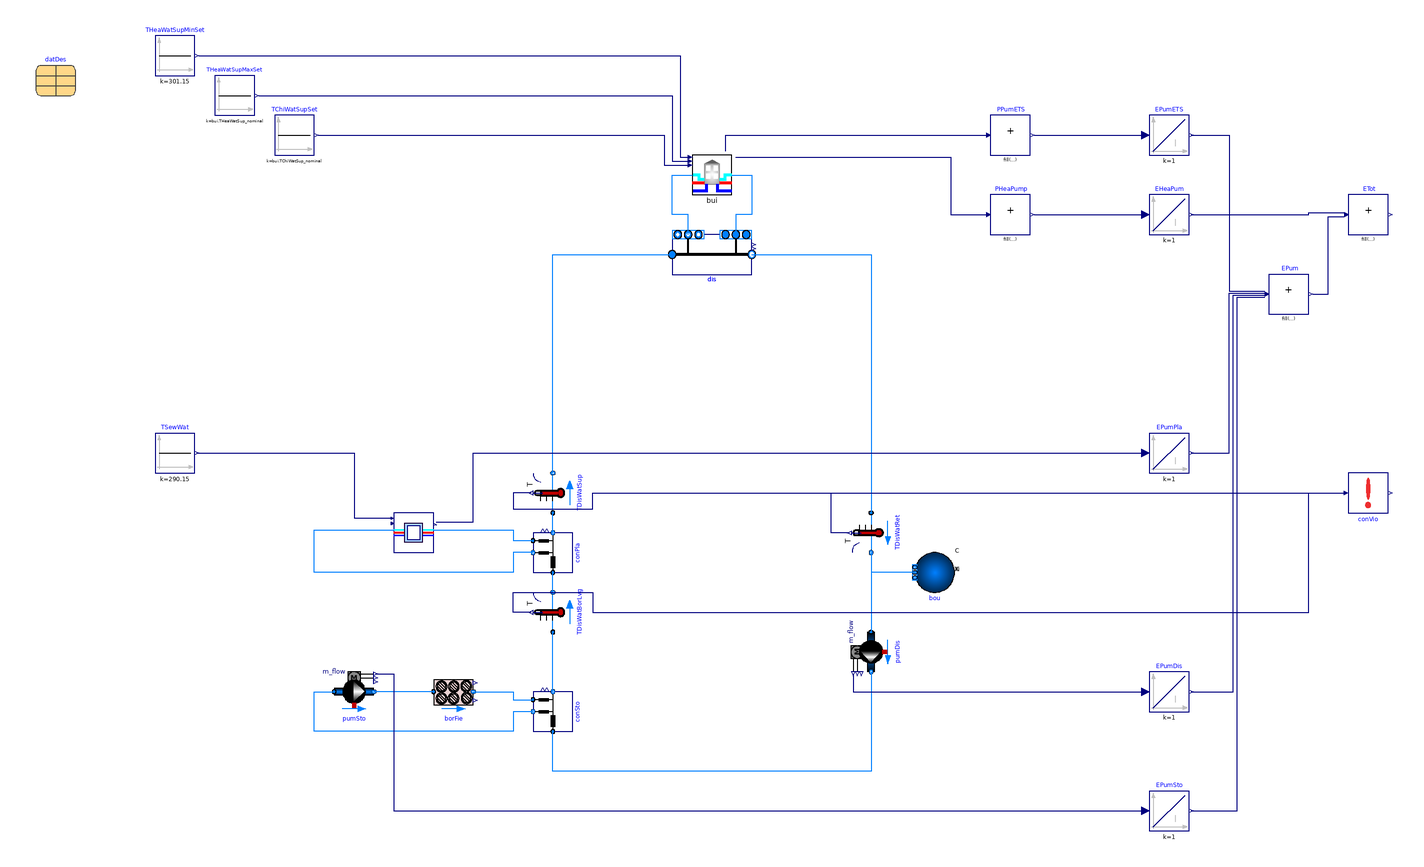

The Modelica model whose source follows is shown above as a component diagram (icons at their Placement, wires along their Line points).

partial model PartialSeries "Partial model for series network"
  extends Modelica.Icons.Example;
  package Medium = Buildings.Media.Water "Medium model";
  constant Real facMul = 1
    "Building loads multiplier factor";
  parameter Real dpDis_length_nominal(final unit="Pa/m") = 250
    "Pressure drop per pipe length at nominal flow rate - Distribution line";
  parameter Real dpCon_length_nominal(final unit="Pa/m") = 250
    "Pressure drop per pipe length at nominal flow rate - Connection line";
  parameter Boolean allowFlowReversalSer = true
    "Set to true to allow flow reversal in the service lines"
    annotation(Dialog(tab="Assumptions"), Evaluate=true);
  parameter Boolean allowFlowReversalBui = false
    "Set to true to allow flow reversal for in-building systems"
    annotation(Dialog(tab="Assumptions"), Evaluate=true);
  parameter Integer nBui = datDes.nBui
    "Number of buildings connected to DHC system"
    annotation (Evaluate=true);
  inner parameter
    Buildings.DHC.Examples.Combined.BaseClasses.DesignDataSeries
    datDes(final mCon_flow_nominal=bui.ets.mSerWat_flow_nominal) "Design data"
    annotation (Placement(transformation(extent={{-340,220},{-320,240}})));
  parameter Integer nBor = 300
    "Number of boreholes";
  parameter Integer hBor = 350
    "Total height of borehole, meters";
  parameter Real rTub = 0.02
    "Outer radius of the tube, meters";
  parameter Real rBor = 0.095
    "Radius of the borehole, meters";
  parameter Real xC = 0.05
    "Shank spacing between the pipes and center of boreholes, meters";
  parameter Real dxyBor = 10
    "Distance between boreholes, meters";
  final parameter Modelica.Units.SI.Length cooBor[nBor,2]={dxyBor*{mod(i - 1,
      10),floor((i - 1)/10)} for i in 1:nBor}
    "Cartesian coordinates of the boreholes in meters";
  // COMPONENTS
  Buildings.DHC.Examples.Combined.BaseClasses.Borefield
    borFie(redeclare final package Medium = Medium, borFieDat(conDat=
          Buildings.Fluid.Geothermal.Borefields.Data.Configuration.Example(
          borCon=Buildings.Fluid.Geothermal.Borefields.Types.BoreholeConfiguration.DoubleUTubeParallel,
          dp_nominal=35000,
          hBor=hBor,
          rBor=rBor,
          dBor=1,
          nBor=nBor,
          cooBor=cooBor,
          rTub=rTub,
          kTub=0.5,
          eTub=0.0037,
          xC=xC))) "Bore field" annotation (
      Placement(transformation(
        extent={{-10,-10},{10,10}},
        rotation=0,
        origin={-130,-80})));
  Buildings.DHC.ETS.BaseClasses.Pump_m_flow pumDis(
    redeclare final package Medium = Medium,
    final m_flow_nominal=datDes.mPumDis_flow_nominal,
    final allowFlowReversal=allowFlowReversalSer,
    dp_nominal=150E3)
    "Distribution pump"
    annotation (Placement(transformation(
      extent={{10,-10},{-10,10}},
      rotation=90,
      origin={80,-60})));
  Buildings.Fluid.Sources.Boundary_pT bou(
    redeclare final package Medium=Medium,
    final nPorts=1)
    "Boundary pressure condition representing the expansion vessel"
    annotation (Placement(transformation(
        extent={{-10,-10},{10,10}},
        rotation=180,
        origin={112,-20})));
  Buildings.DHC.ETS.BaseClasses.Pump_m_flow pumSto(
    redeclare final package Medium = Medium,
    m_flow_nominal=datDes.mSto_flow_nominal)
    "Bore field pump"
    annotation (Placement(transformation(
      extent={{10,10},{-10,-10}},
      rotation=180,
      origin={-180,-80})));
  Buildings.DHC.Networks.Connections.Connection1Pipe_R
    conPla(
    redeclare final package Medium = Medium,
    final mDis_flow_nominal=datDes.mPipDis_flow_nominal,
    final mCon_flow_nominal=datDes.mPla_flow_nominal,
    lDis=0,
    final dhDis=0.2,
    final allowFlowReversal=allowFlowReversalSer)
    "Connection to the plant (pressure drop lumped in plant and network model)"
    annotation (Placement(transformation(
        extent={{-10,-10},{10,10}},
        rotation=90,
        origin={-80,-10})));
  Buildings.DHC.Networks.Connections.Connection1Pipe_R
    conSto(
    redeclare final package Medium = Medium,
    final mDis_flow_nominal=datDes.mPipDis_flow_nominal,
    final mCon_flow_nominal=datDes.mSto_flow_nominal,
    lDis=0,
    final dhDis=0.2,
    final allowFlowReversal=allowFlowReversalSer)
    "Connection to the bore field (pressure drop lumped in plant and network model)"
    annotation (Placement(transformation(
        extent={{-10,-10},{10,10}},
        rotation=90,
        origin={-80,-90})));
  Buildings.DHC.Plants.Heating.SewageHeatRecovery
    pla(
    redeclare final package Medium = Medium,
    final mSew_flow_nominal=datDes.mPla_flow_nominal,
    final mDis_flow_nominal=datDes.mPla_flow_nominal,
    final dpSew_nominal=datDes.dpPla_nominal,
    final dpDis_nominal=datDes.dpPla_nominal,
    final epsHex=datDes.epsPla) "Sewage heat recovery plant"
    annotation (Placement(transformation(extent={{-160,-10},{-140,10}})));
  Buildings.DHC.Networks.Distribution1Pipe_R
    dis(
    redeclare final package Medium = Medium,
    final nCon=nBui,
    show_TOut=true,
    final mDis_flow_nominal=datDes.mPipDis_flow_nominal,
    final mCon_flow_nominal=datDes.mCon_flow_nominal,
    final dp_length_nominal=datDes.dp_length_nominal,
    final lDis=datDes.lDis,
    final lEnd=datDes.lEnd,
    final allowFlowReversal=allowFlowReversalSer) "Distribution network"
    annotation (Placement(transformation(extent={{-20,130},{20,150}})));
  Buildings.Fluid.Sensors.TemperatureTwoPort TDisWatSup(
    redeclare final package Medium = Medium,
    final m_flow_nominal=datDes.mPumDis_flow_nominal)
    "District water supply temperature"
    annotation (Placement(transformation(extent={{-10,-10},{10,10}},
        rotation=90,
        origin={-80,20})));
  Buildings.Fluid.Sensors.TemperatureTwoPort TDisWatRet(
    redeclare final package Medium = Medium,
    final m_flow_nominal=datDes.mPumDis_flow_nominal)
    "District water return temperature"
    annotation (Placement(transformation(
        extent={{10,-10},{-10,10}},
        rotation=90,
        origin={80,0})));
  Buildings.Fluid.Sensors.TemperatureTwoPort TDisWatBorLvg(
    redeclare final package Medium = Medium,
    final m_flow_nominal=datDes.mPumDis_flow_nominal)
    "District water borefield leaving temperature"
    annotation (Placement(
        transformation(
        extent={{-10,-10},{10,10}},
        rotation=90,
        origin={-80,-40})));
  replaceable
    Buildings.DHC.Loads.Combined.BaseClasses.PartialBuildingWithETS
    bui[nBui] constrainedby
    Buildings.DHC.Loads.Combined.BaseClasses.PartialBuildingWithETS(
    bui(each final facMul=facMul),
    redeclare each final package MediumBui = Medium,
    redeclare each final package MediumSer = Medium,
    each final allowFlowReversalBui=allowFlowReversalBui,
    each final allowFlowReversalSer=allowFlowReversalSer) "Building and ETS"
    annotation (Placement(transformation(extent={{-10,170},{10,190}})));
  Modelica.Blocks.Sources.Constant TSewWat(k=273.15 + 17)
    "Sewage water temperature"
    annotation (Placement(transformation(extent={{-280,30},{-260,50}})));
  Buildings.Controls.OBC.CDL.Reals.Sources.Constant THeaWatSupMaxSet[nBui](
    k=bui.THeaWatSup_nominal)
    "Heating water supply temperature set point - Maximum value"
    annotation (Placement(transformation(extent={{-250,210},{-230,230}})));
  Buildings.Controls.OBC.CDL.Reals.Sources.Constant TChiWatSupSet[nBui](
    k=bui.TChiWatSup_nominal)
    "Chilled water supply temperature set point"
    annotation (Placement(transformation(extent={{-220,190},{-200,210}})));
  Buildings.Controls.OBC.CDL.Reals.Sources.Constant THeaWatSupMinSet[nBui](
    each k=28 + 273.15)
    "Heating water supply temperature set point - Minimum value"
    annotation (Placement(transformation(extent={{-280,230},{-260,250}})));
  Buildings.Controls.OBC.CDL.Reals.MultiSum PPumETS(
    final nin=nBui)
    "ETS pump power"
    annotation (Placement(transformation(extent={{140,190},{160,210}})));
  Modelica.Blocks.Continuous.Integrator EPumETS(
    initType=Modelica.Blocks.Types.Init.InitialState)
    "ETS pump electric energy"
    annotation (Placement(transformation(extent={{220,190},{240,210}})));
  Modelica.Blocks.Continuous.Integrator EPumDis(
    initType=Modelica.Blocks.Types.Init.InitialState)
    "Distribution pump electric energy"
    annotation (Placement(transformation(extent={{220,-90},{240,-70}})));
  Modelica.Blocks.Continuous.Integrator EPumSto(
    initType=Modelica.Blocks.Types.Init.InitialState)
    "Storage pump electric energy"
    annotation (Placement(transformation(extent={{220,-150},{240,-130}})));
  Modelica.Blocks.Continuous.Integrator EPumPla(initType=Modelica.Blocks.Types.Init.InitialState)
    "Plant pump electric energy"
    annotation (Placement(transformation(extent={{220,30},{240,50}})));
  Buildings.Controls.OBC.CDL.Reals.MultiSum EPum(nin=4)
    "Total pump electric energy"
    annotation (Placement(transformation(extent={{280,110},{300,130}})));
  Buildings.Controls.OBC.CDL.Reals.MultiSum PHeaPump(
    final nin=nBui)
    "Heat pump power"
    annotation (Placement(transformation(extent={{140,150},{160,170}})));
  Modelica.Blocks.Continuous.Integrator EHeaPum(
    initType=Modelica.Blocks.Types.Init.InitialState)
    "Heat pump electric energy"
    annotation (Placement(transformation(extent={{220,150},{240,170}})));
  Buildings.Controls.OBC.CDL.Reals.MultiSum ETot(nin=2) "Total electric energy"
    annotation (Placement(transformation(extent={{320,150},{340,170}})));
  Buildings.DHC.Loads.BaseClasses.ConstraintViolation conVio(
    final uMin=datDes.TLooMin,
    final uMax=datDes.TLooMax,
    final nu=3+nBui)
    "Check if loop temperatures are within given range"
    annotation (Placement(transformation(extent={{320,10},{340,30}})));
equation
  connect(dis.TOut, conVio.u[4:4+nBui-1]);
  connect(bou.ports[1], pumDis.port_a)
    annotation (Line(points={{102,-20},{80,-20},{80,-50}}, color={0,127,255}));
  connect(borFie.port_b, conSto.port_aCon) annotation (Line(points={{-120,-80},
          {-100,-80},{-100,-84},{-90,-84}}, color={0,127,255}));
  connect(pumDis.port_b, conSto.port_aDis) annotation (Line(points={{80,-70},{
          80,-120},{-80,-120},{-80,-100}}, color={0,127,255}));
  connect(borFie.port_a, pumSto.port_b)
    annotation (Line(points={{-140,-80},{-170,-80}}, color={0,127,255}));
  connect(conSto.port_bCon, pumSto.port_a) annotation (Line(points={{-90,-90},{
          -100,-90},{-100,-100},{-200,-100},{-200,-80},{-190,-80}}, color={0,
          127,255}));
  connect(conPla.port_bDis, TDisWatSup.port_a)
    annotation (Line(points={{-80,0},{-80,10}}, color={0,127,255}));
  connect(TDisWatSup.port_b, dis.port_aDisSup) annotation (Line(points={{-80,30},
          {-80,140},{-20,140}}, color={0,127,255}));
  connect(dis.port_bDisSup, TDisWatRet.port_a)
    annotation (Line(points={{20,140},{80,140},{80,10}}, color={0,127,255}));
  connect(TDisWatRet.port_b, pumDis.port_a)
    annotation (Line(points={{80,-10},{80,-50}}, color={0,127,255}));
  connect(conSto.port_bDis, TDisWatBorLvg.port_a)
    annotation (Line(points={{-80,-80},{-80,-50}}, color={0,127,255}));
  connect(TDisWatBorLvg.port_b, conPla.port_aDis)
    annotation (Line(points={{-80,-30},{-80,-20}}, color={0,127,255}));
  connect(bui.port_bSerAmb, dis.ports_aCon) annotation (Line(points={{10,180},{20,
          180},{20,160},{12,160},{12,150}}, color={0,127,255}));
  connect(dis.ports_bCon, bui.port_aSerAmb) annotation (Line(points={{-12,150},{
          -12,160},{-20,160},{-20,180},{-10,180}}, color={0,127,255}));
  connect(TSewWat.y, pla.TSewWat) annotation (Line(points={{-259,40},{-180,40},
          {-180,7.33333},{-161.333,7.33333}},
                              color={0,0,127}));
  connect(THeaWatSupMaxSet.y, bui.THeaWatSupMaxSet) annotation (Line(points={{-228,
          220},{-20,220},{-20,187},{-12,187}}, color={0,0,127}));
  connect(TChiWatSupSet.y, bui.TChiWatSupSet) annotation (Line(points={{-198,200},
          {-24,200},{-24,185},{-12,185}},      color={0,0,127}));
  connect(pla.port_bSerAmb, conPla.port_aCon) annotation (Line(points={{-140,1.33333},
          {-100,1.33333},{-100,-4},{-90,-4}}, color={0,127,255}));
  connect(conPla.port_bCon, pla.port_aSerAmb) annotation (Line(points={{-90,-10},
          {-100,-10},{-100,-20},{-200,-20},{-200,1.33333},{-160,1.33333}},
        color={0,127,255}));
  connect(THeaWatSupMinSet.y, bui.THeaWatSupMinSet) annotation (Line(points={{-258,
          240},{-16,240},{-16,189},{-12,189}}, color={0,0,127}));
  connect(bui.PPumETS, PPumETS.u)
    annotation (Line(points={{7,192},{7,200},{138,200}}, color={0,0,127}));
  connect(PPumETS.y, EPumETS.u)
    annotation (Line(points={{162,200},{218,200}}, color={0,0,127}));
  connect(pumDis.P, EPumDis.u)
    annotation (Line(points={{71,-71},{71,-80},{218,-80}}, color={0,0,127}));
  connect(pumSto.P, EPumSto.u) annotation (Line(points={{-169,-71},{-160,-71},{-160,
          -140},{218,-140}}, color={0,0,127}));
  connect(pla.PPum, EPumPla.u) annotation (Line(points={{-138.667,5.33333},{
          -120,5.33333},{-120,40},{218,40}}, color={0,0,127}));
  connect(EPumETS.y, EPum.u[1]) annotation (Line(points={{241,200},{260,200},{
          260,121.5},{278,121.5}},
                              color={0,0,127}));
  connect(EPumPla.y, EPum.u[2]) annotation (Line(points={{241,40},{260,40},{260,
          120.5},{278,120.5}}, color={0,0,127}));
  connect(EPumDis.y, EPum.u[3]) annotation (Line(points={{241,-80},{262,-80},{
          262,119.5},{278,119.5}},
                              color={0,0,127}));
  connect(EPumSto.y, EPum.u[4]) annotation (Line(points={{241,-140},{264,-140},
          {264,118.5},{278,118.5}},color={0,0,127}));
  connect(bui.PHea, PHeaPump.u) annotation (Line(points={{12,189},{120,189},{
          120,160},{138,160}},
                          color={0,0,127}));
  connect(PHeaPump.y, EHeaPum.u)
    annotation (Line(points={{162,160},{218,160}}, color={0,0,127}));
  connect(EHeaPum.y, ETot.u[1]) annotation (Line(points={{241,160},{300,160},{
          300,161},{318,161}}, color={0,0,127}));
  connect(EPum.y, ETot.u[2]) annotation (Line(points={{302,120},{310,120},{310,
          159},{318,159}}, color={0,0,127}));
  connect(TDisWatSup.T, conVio.u[1]) annotation (Line(points={{-91,20},{-100,20},
          {-100,12},{-60,12},{-60,20},{318,20}},           color={0,0,127}));
  connect(TDisWatBorLvg.T, conVio.u[2]) annotation (Line(points={{-91,-40},{-100,
          -40},{-100,-30},{-60,-30},{-60,-40},{300,-40},{300,20},{318,20}},
                                                        color={0,0,127}));
  connect(TDisWatRet.T, conVio.u[3]) annotation (Line(points={{69,6.66134e-16},{
          60,6.66134e-16},{60,20},{318,20}},           color={0,0,127}));
  annotation (Diagram(
    coordinateSystem(preserveAspectRatio=false, extent={{-360,-260},{360,260}})),
      Documentation(revisions="<html>
<ul>
<li>
March 3, 2024, by Nicholas Long:<br/>
Exposed underlying borehole field data for easy access within
Modelica Builder.
</li>
<li>
November 16, 2023, by Nicholas Long:<br/>
Default the facMul to 1. The loads for the GMT are coming from real buildings
and we do not need to multiply the QHea/QCoo.
</li>
<li>
April 12, 2023, by Nicholas Long:<br/>
Templatized for direct use in GMT with n-building connectors.
</li>
<li>
November 16, 2022, by Michael Wetter:<br/>
Set correct nominal pressure for distribution pump.
</li>
<li>
February 23, 2021, by Antoine Gautier:<br/>
Refactored with base classes from the <code>DHC</code> package.<br/>
This is for
<a href=\"https://github.com/lbl-srg/modelica-buildings/issues/1769\">
issue 1769</a>.
</li>
<li>
January 16, 2020, by Michael Wetter:<br/>
Added documentation.
</li>
</ul>
</html>", info="<html>
<p>
Partial model that is used by the reservoir network models.
The reservoir network models extend this model, add controls,
and configure some component sizes.
</p>
</html>"));
end PartialSeries;